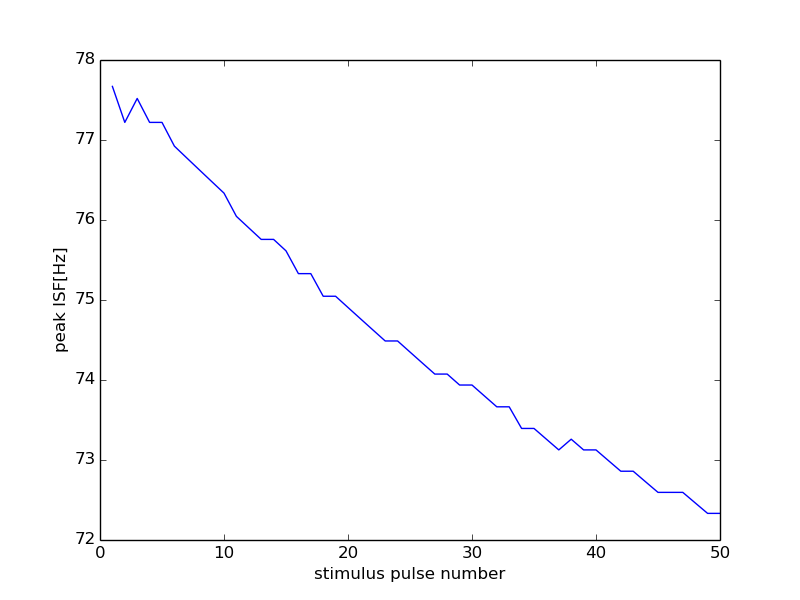

The file beside this chart, header and first rows:
0, 15000
0, 0
1, 77.67
2, 77.22
3, 77.52
4, 77.22
5, 77.22
6, 76.92
7, 76.78
8, 76.63
9, 76.48
10, 76.34
11, 76.05
12, 75.9
13, 75.76
14, 75.76
15, 75.61
16, 75.33
17, 75.33
18, 75.05
19, 75.05
20, 74.91
21, 74.77
22, 74.63
23, 74.49
24, 74.49
25, 74.35
26, 74.21
27, 74.07
28, 74.07
29, 73.94
30, 73.94
31, 73.8
32, 73.66
33, 73.66
34, 73.39
35, 73.39
36, 73.26
37, 73.13
38, 73.26
39, 73.13
40, 73.13
41, 72.99
42, 72.86
43, 72.86
44, 72.73
45, 72.6
46, 72.6
47, 72.6
48, 72.46
49, 72.33
50, 72.33
